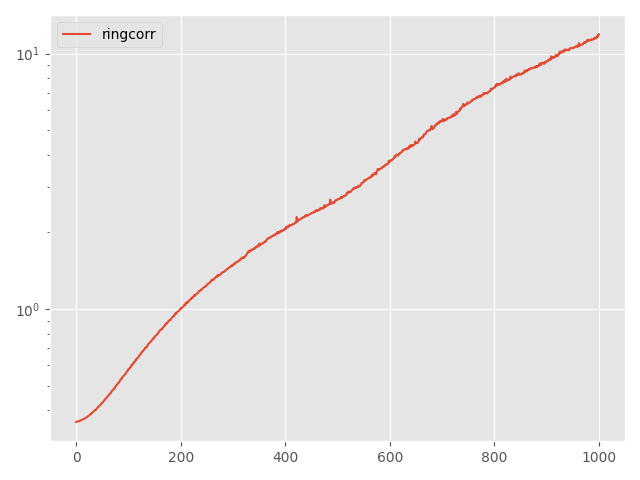

Source data for this figure (header and first rows):
Step, topology, method, lr, clip, momentum, sigma, sigma-cor, epsilon, loss
0, ring, corr, 0.005, 0.001, 0.0, 0.0637, 0.6206, 3, 0.3605
5, ring, corr, 0.005, 0.001, 0.0, 0.0637, 0.6206, 3, 0.3611
10, ring, corr, 0.005, 0.001, 0.0, 0.0637, 0.6206, 3, 0.3615
15, ring, corr, 0.005, 0.001, 0.0, 0.0637, 0.6206, 3, 0.3617
20, ring, corr, 0.005, 0.001, 0.0, 0.0637, 0.6206, 3, 0.3622
25, ring, corr, 0.005, 0.001, 0.0, 0.0637, 0.6206, 3, 0.3629
30, ring, corr, 0.005, 0.001, 0.0, 0.0637, 0.6206, 3, 0.3634
35, ring, corr, 0.005, 0.001, 0.0, 0.0637, 0.6206, 3, 0.3636
40, ring, corr, 0.005, 0.001, 0.0, 0.0637, 0.6206, 3, 0.3648
45, ring, corr, 0.005, 0.001, 0.0, 0.0637, 0.6206, 3, 0.3653
50, ring, corr, 0.005, 0.001, 0.0, 0.0637, 0.6206, 3, 0.3669
55, ring, corr, 0.005, 0.001, 0.0, 0.0637, 0.6206, 3, 0.3667
60, ring, corr, 0.005, 0.001, 0.0, 0.0637, 0.6206, 3, 0.368
65, ring, corr, 0.005, 0.001, 0.0, 0.0637, 0.6206, 3, 0.3687
70, ring, corr, 0.005, 0.001, 0.0, 0.0637, 0.6206, 3, 0.3697
75, ring, corr, 0.005, 0.001, 0.0, 0.0637, 0.6206, 3, 0.3704
80, ring, corr, 0.005, 0.001, 0.0, 0.0637, 0.6206, 3, 0.3716
85, ring, corr, 0.005, 0.001, 0.0, 0.0637, 0.6206, 3, 0.3731
90, ring, corr, 0.005, 0.001, 0.0, 0.0637, 0.6206, 3, 0.3735
95, ring, corr, 0.005, 0.001, 0.0, 0.0637, 0.6206, 3, 0.375
100, ring, corr, 0.005, 0.001, 0.0, 0.0637, 0.6206, 3, 0.3757
105, ring, corr, 0.005, 0.001, 0.0, 0.0637, 0.6206, 3, 0.3771
110, ring, corr, 0.005, 0.001, 0.0, 0.0637, 0.6206, 3, 0.3786
115, ring, corr, 0.005, 0.001, 0.0, 0.0637, 0.6206, 3, 0.3801
120, ring, corr, 0.005, 0.001, 0.0, 0.0637, 0.6206, 3, 0.3809
125, ring, corr, 0.005, 0.001, 0.0, 0.0637, 0.6206, 3, 0.3821
130, ring, corr, 0.005, 0.001, 0.0, 0.0637, 0.6206, 3, 0.3834
135, ring, corr, 0.005, 0.001, 0.0, 0.0637, 0.6206, 3, 0.3865
140, ring, corr, 0.005, 0.001, 0.0, 0.0637, 0.6206, 3, 0.3867
145, ring, corr, 0.005, 0.001, 0.0, 0.0637, 0.6206, 3, 0.3887
150, ring, corr, 0.005, 0.001, 0.0, 0.0637, 0.6206, 3, 0.3892
155, ring, corr, 0.005, 0.001, 0.0, 0.0637, 0.6206, 3, 0.3924
160, ring, corr, 0.005, 0.001, 0.0, 0.0637, 0.6206, 3, 0.3935
165, ring, corr, 0.005, 0.001, 0.0, 0.0637, 0.6206, 3, 0.3955
170, ring, corr, 0.005, 0.001, 0.0, 0.0637, 0.6206, 3, 0.3972
175, ring, corr, 0.005, 0.001, 0.0, 0.0637, 0.6206, 3, 0.3981
180, ring, corr, 0.005, 0.001, 0.0, 0.0637, 0.6206, 3, 0.4013
185, ring, corr, 0.005, 0.001, 0.0, 0.0637, 0.6206, 3, 0.4014
190, ring, corr, 0.005, 0.001, 0.0, 0.0637, 0.6206, 3, 0.4027
195, ring, corr, 0.005, 0.001, 0.0, 0.0637, 0.6206, 3, 0.4058
200, ring, corr, 0.005, 0.001, 0.0, 0.0637, 0.6206, 3, 0.4073
205, ring, corr, 0.005, 0.001, 0.0, 0.0637, 0.6206, 3, 0.4093
210, ring, corr, 0.005, 0.001, 0.0, 0.0637, 0.6206, 3, 0.4124
215, ring, corr, 0.005, 0.001, 0.0, 0.0637, 0.6206, 3, 0.414
220, ring, corr, 0.005, 0.001, 0.0, 0.0637, 0.6206, 3, 0.4153
225, ring, corr, 0.005, 0.001, 0.0, 0.0637, 0.6206, 3, 0.4177
230, ring, corr, 0.005, 0.001, 0.0, 0.0637, 0.6206, 3, 0.419
235, ring, corr, 0.005, 0.001, 0.0, 0.0637, 0.6206, 3, 0.4211
240, ring, corr, 0.005, 0.001, 0.0, 0.0637, 0.6206, 3, 0.4246
245, ring, corr, 0.005, 0.001, 0.0, 0.0637, 0.6206, 3, 0.4268
250, ring, corr, 0.005, 0.001, 0.0, 0.0637, 0.6206, 3, 0.4287
255, ring, corr, 0.005, 0.001, 0.0, 0.0637, 0.6206, 3, 0.4304
260, ring, corr, 0.005, 0.001, 0.0, 0.0637, 0.6206, 3, 0.4333
265, ring, corr, 0.005, 0.001, 0.0, 0.0637, 0.6206, 3, 0.4343
270, ring, corr, 0.005, 0.001, 0.0, 0.0637, 0.6206, 3, 0.4381
275, ring, corr, 0.005, 0.001, 0.0, 0.0637, 0.6206, 3, 0.4414
280, ring, corr, 0.005, 0.001, 0.0, 0.0637, 0.6206, 3, 0.4432
285, ring, corr, 0.005, 0.001, 0.0, 0.0637, 0.6206, 3, 0.4449
290, ring, corr, 0.005, 0.001, 0.0, 0.0637, 0.6206, 3, 0.4489
295, ring, corr, 0.005, 0.001, 0.0, 0.0637, 0.6206, 3, 0.4505
... 941 more rows
